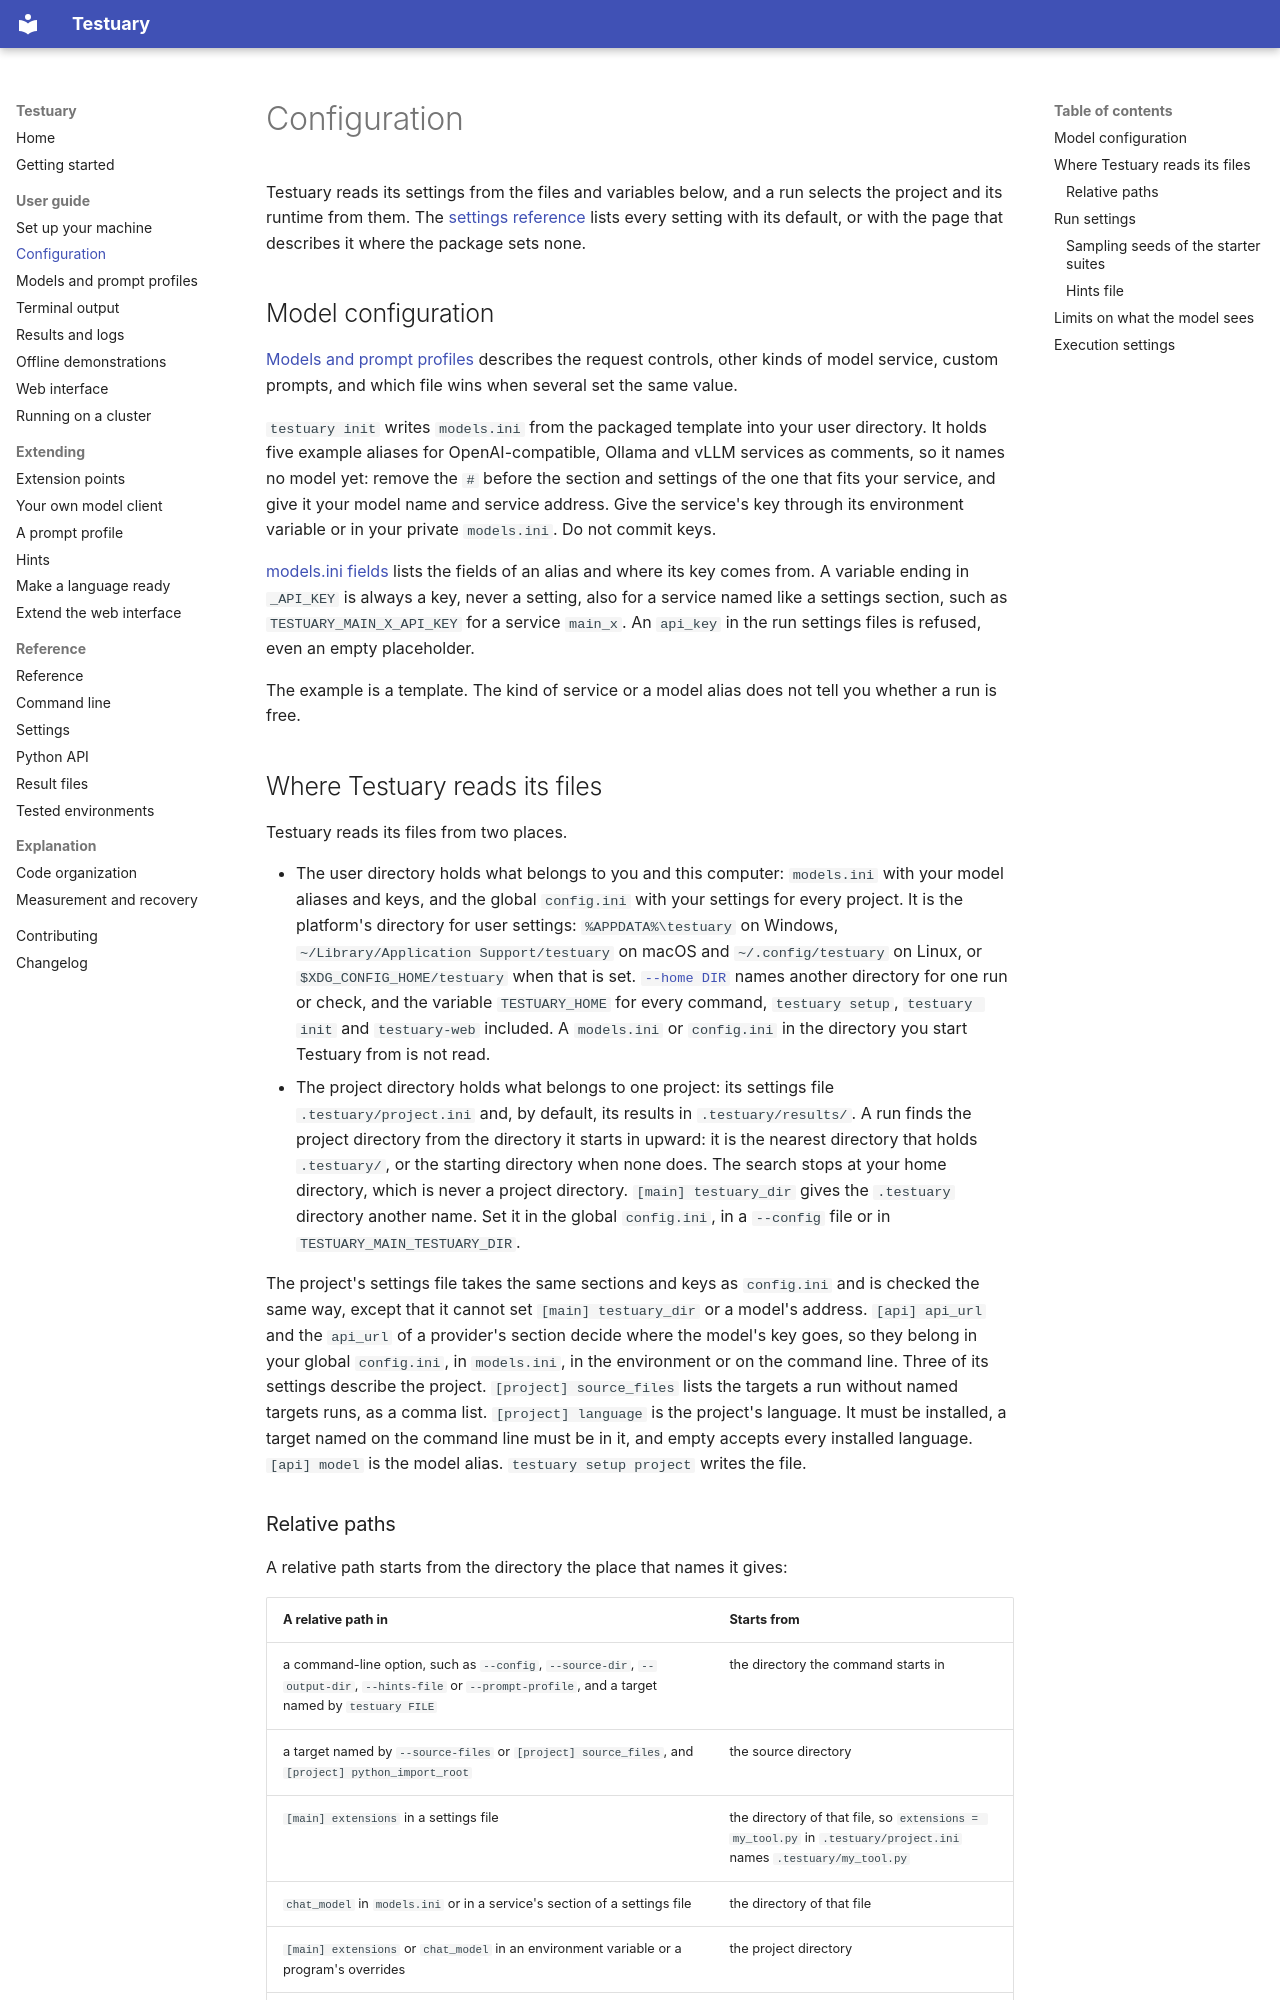

repository: k-kammler/testuary · page: guide/configuration/index.html · generator: mkdocs

# Configuration

Testuary reads its settings from the files and variables below, and a run
selects the project and its runtime from them. The [settings
reference](../reference/settings.md) lists every setting with its default,
or with the page that describes it where the package sets none.

## Model configuration

[Models and prompt profiles](../models-and-prompts.md) describes the request
controls, other kinds of model service, custom prompts, and which file wins
when several set the same value.

`testuary init` writes `models.ini` from the packaged template into your
user directory. It holds five example aliases for OpenAI-compatible, Ollama and
vLLM services as comments, so it names no model yet: remove the `#` before
the section and settings of the one that fits your service, and give it
your model name and service address. Give the service's key
through its environment variable or in your private `models.ini`. Do not
commit keys.

[models.ini fields](../models-and-prompts.md#modelsini-fields) lists the
fields of an alias and where its key comes from. A variable ending in
`_API_KEY` is always a key, never a setting, also for a service named like a
settings section, such as `TESTUARY_MAIN_X_API_KEY` for a service `main_x`.
An `api_key` in the run settings files is refused, even an empty placeholder.

The example is a template. The kind of service or a model alias does not
tell you whether a run is free.

## Where Testuary reads its files

Testuary reads its files from two places.

- The user directory holds what belongs to you and this computer: `models.ini`
  with your model aliases and keys, and the global `config.ini` with your
  settings for every project. It is the platform's directory for user
  settings: `%APPDATA%\testuary` on Windows,
  `~/Library/Application Support/testuary` on macOS and `~/.config/testuary`
  on Linux, or `$XDG_CONFIG_HOME/testuary` when that is set. [`--home DIR`](../reference/cli.md#testuary-generate)
  names another directory for one run or check, and the variable
  `TESTUARY_HOME` for every command, `testuary setup`, `testuary init` and
  `testuary-web` included. A `models.ini` or `config.ini` in the directory you
  start Testuary from is not read.
- The project directory holds what belongs to one project: its settings file
  `.testuary/project.ini` and, by default, its results in
  `.testuary/results/`. A run finds the project directory from the directory it
  starts in upward: it is the nearest directory that holds `.testuary/`, or
  the starting directory when none does. The search stops at your home
  directory, which is never a project directory. `[main] testuary_dir` gives
  the `.testuary` directory another name. Set it in the global `config.ini`,
  in a `--config` file or in `TESTUARY_MAIN_TESTUARY_DIR`.

The project's settings file takes the same sections and keys as `config.ini`
and is checked the same way, except that it cannot set
`[main] testuary_dir` or a model's address. `[api] api_url` and the
`api_url` of a provider's section decide where the model's key goes, so
they belong in your global `config.ini`, in `models.ini`, in the
environment or on the command line. Three of its settings describe the
project.
`[project] source_files` lists the targets a run without named targets runs, as
a comma list. `[project] language` is the
project's language. It must be installed, a target named on the command line
must be in it, and empty accepts every installed language. `[api] model` is
the model alias. `testuary setup project` writes the file.

### Relative paths

A relative path starts from the directory the place that names it gives:

| A relative path in | Starts from |
| --- | --- |
| a command-line option, such as `--config`, `--source-dir`, `--output-dir`, `--hints-file` or `--prompt-profile`, and a target named by `testuary FILE` | the directory the command starts in |
| a target named by `--source-files` or `[project] source_files`, and `[project] python_import_root` | the source directory |
| `[main] extensions` in a settings file | the directory of that file, so `extensions = my_tool.py` in `.testuary/project.ini` names `.testuary/my_tool.py` |
| `chat_model` in `models.ini` or in a service's section of a settings file | the directory of that file |
| `[main] extensions` or `chat_model` in an environment variable or a program's overrides | the project directory |
| any other path of Testuary's settings, such as `[main] hints_file`, `[main] prompt_profile` or `[project] output_dir`, in a settings file, an environment variable or a program's overrides | the project directory, even if a program later changes its working directory |
| `config_files` and `models_files` of `testuary.settings.resolve_settings` | its `base_dir`, the project directory |
